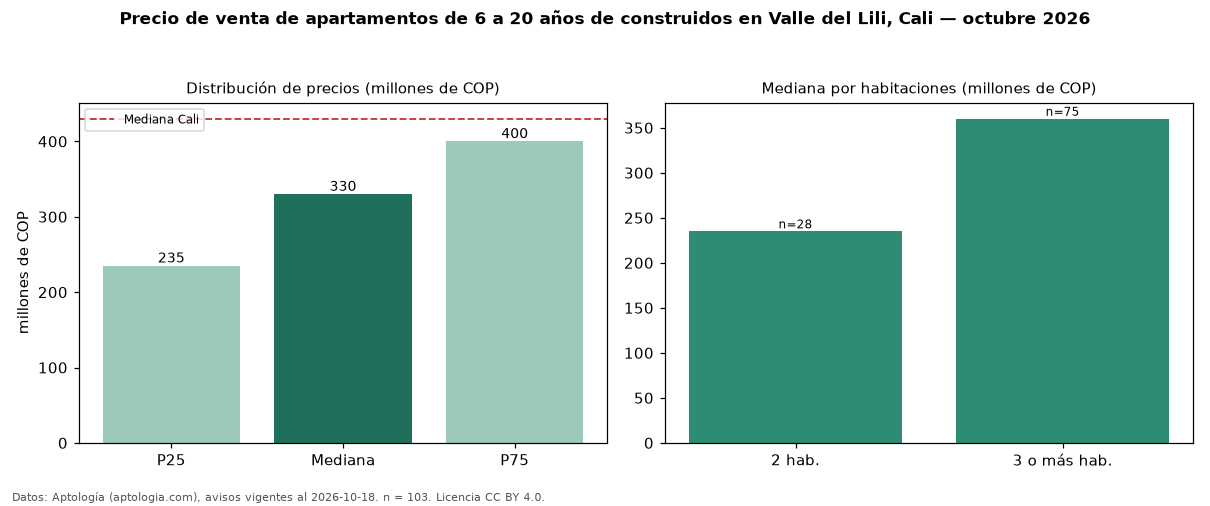

The table this chart was drawn from, first rows:
seccion, metrica, valor, moneda, n
filtro, edad2, de 6 a 20 años de construidos, , 103
precio, p25, 235000000, COP, 103
precio, mediana, 330000000, COP, 103
precio, p75, 400000000, COP, 103
precio, minimo, 172000000, COP, 103
precio, maximo, 650000000, COP, 103
m2, mediana_precio_m2, 4459984, COP, 102
m2, area_mediana_m2, 71.0, m2, 102
admin, mediana_admin_mes, 360000, COP, 73
banos, mediana_banos, 2.0, , 
parqueadero, pct_con_parqueadero, 81.6, %, 103
estrato, estrato_mas_frecuente, 4, , 103
habitaciones, 2, 235000000, COP, 28
habitaciones, 3+, 360000000, COP, 75
ciudad, mediana_ciudad_referencia, 430000000, COP, 
ciudad, mediana_m2_ciudad, 4650000, COP, 
fuente, fecha_datos, 2026-10-18, , 
fuente, atribucion, https://www.aptologia.com/venta/cali/val…, , 
fuente, licencia, CC BY 4.0, , 
